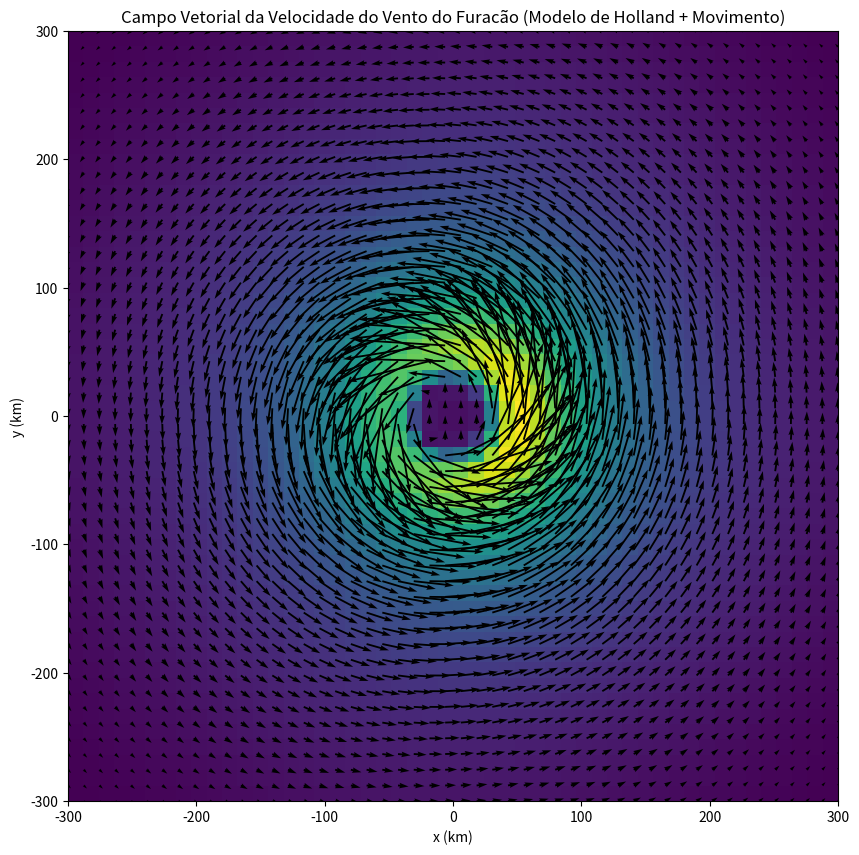

Reproduce this figure in Python.
import numpy as np
import matplotlib.pyplot as plt

Intervalos = 300                # Limite do eixo X e Y do gráfico em km
Densidade_Vetores = 50
Escala_Grafico = 1000            # Escala do gráfico

########### Definição de parâmetros do furacão ###########################################################################

v_mc_x = 0                      # Velocidade de deslocamento do centro do furacão em x
v_mc_y = 21                      # Velocidade de deslocamento do centro do furacão em x

P_n = 1013.25                   # Pressão ambiente
P_c = 840                       # Pressão no centro

L = 24.8                        # Latitude do centro do furacão

R_max = -1                      # raio do vortice (km)          {-1 para calcular o valor através de um modelo}
B_h = -1                        # parâmetro de Holland          {-1 para calcular o valor através de um modelo}

##########################################################################################################################

P_c = P_c*100                                                       # Conversão de hPa para Pa
P_n = P_n*100                                                       # Conversão de hPa para Pa

x = np.linspace(-Intervalos, Intervalos, Densidade_Vetores)         # Conjunto de pontos para a contrução do gráfico
y = np.linspace(-Intervalos, Intervalos, Densidade_Vetores)         # Conjunto de pontos para a contrução do gráfico
X, Y = np.meshgrid(x, y)

r = np.sqrt(X**2 + Y**2)*1000                                       # Cálculo de 'r' através da conversão de coordenadas retangulares para polares.
r[r == 0] = 1e-10
Theta = np.arctan2(Y, X)                                            # Cálculo de 'Theta' através da conversão de coordenadas retangulares para polares.

v_mc = np.sqrt(v_mc_x**2 + v_mc_y**2)                               # Cálculo do módulo do vetor de velocidade de deslocamento do centro do furacão

D_p = P_n - P_c                                                     # Cálculo da diferença de pressão entre o centro do furacão e o exterior

if R_max == -1:
    R_max = (56.92 -0.1541*v_mc + 0.7372*(L-25))                    # Cálculo do raio do vórtice, caso 'R_max' seja igual à -1
R_max = R_max*1000                                                  # Conversão de km para m

V_mov_x = v_mc_x * np.e**(-(np.pi/4*(np.abs(r-R_max)/R_max)))       # Cálculo da coordenada x da velocidade de deslocamento do furacão
V_mov_y = v_mc_y * np.e**(-(np.pi/4*(np.abs(r-R_max)/R_max)))       # Cálculo da coordenada y da velocidade de deslocamento do furacão

if B_h == -1:
    B_h = 1.5 + ((98000 - P_c) / 12000)                             # Cálculo do parâmetro B de Holland, caso 'B_h' seja igual à -1
    
A_h = R_max**(B_h)
f_c = 2*(7.2921*10**(-5)*np.sin(L*np.pi/180))                       # Cálculo da força de Coriolis para a latitude arbitrada
pho = 1.15                                                          # Definição da densidade do ar

exp_term = np.exp(-A_h / r**B_h)                                    # Aplicação do modelo de Holland
numerator = A_h * B_h * D_p * exp_term                              # Aplicação do modelo de Holland
denominator = pho * r**B_h                                          # Aplicação do modelo de Holland
V_r_squared = (numerator / denominator) + (r**2 * f_c**2) / 4       # Aplicação do modelo de Holland
V_r = np.sqrt(V_r_squared) - (r * f_c) / 2                          # Aplicação do modelo de Holland
V_r = np.nan_to_num(V_r)                                            # Aplicação do modelo de Holland

V_rot_x = -V_r * np.sin(Theta)                                      # Cálculo da coordenada x da velocidade de rotação
V_rot_y = V_r * np.cos(Theta)                                       # Cálculo da coordenada y da velocidade de rotação

V_x = V_rot_x + V_mov_x                                             # Cálculo da coordenada x da velocidade total do furacão
V_y = V_rot_y + V_mov_y                                             # Cálculo da coordenada y da velocidade total do furacão

V = np.sqrt(V_x**2 + V_y**2)                                        # Cálculo do módulo da velocidade total do furacão

plt.figure(figsize=(10, 10))
plt.imshow(V, extent=(X.min(), X.max(), Y.min(), Y.max()), origin='lower', cmap='viridis')
plt.quiver(X, Y, V_x, V_y, scale=Escala_Grafico)
plt.title('Campo Vetorial da Velocidade do Vento do Furacão (Modelo de Holland + Movimento)')
plt.xlabel('x (km)')
plt.ylabel('y (km)')
plt.show()

print("Raio do vórtice: ", R_max/1000, "(km)")
print("Velocidade no vórtice: {:.2f} (m/s)".format(np.max(V_r)))
print("Velocidade máxima: {:.2f} (m/s)".format(np.max(V)))
